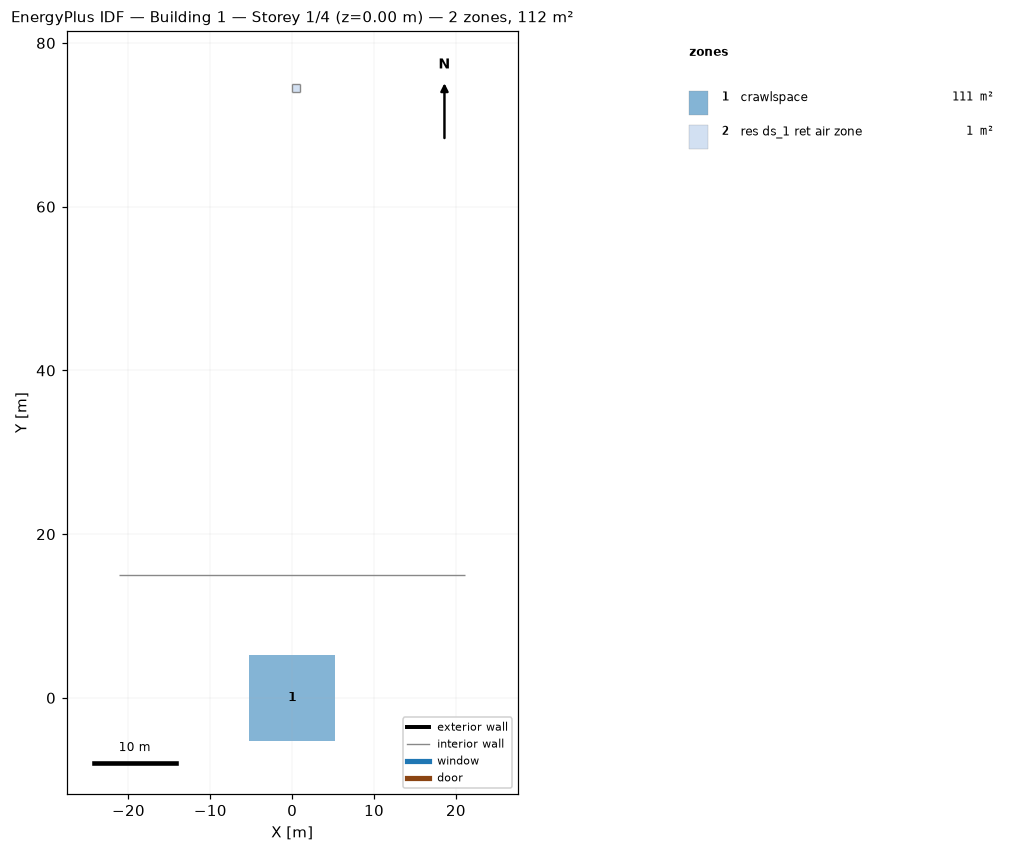
=== STOREY PLAN SPEC (per zone: floor XY polygon, exterior-wall plan segments, windows/doors) ===
zone 1: crawlspace  (111.5 m²)
  floor: (-5.28, -5.28) (-5.28, 5.28) (5.28, 5.28) (5.28, -5.28)
  interior walls: 1
zone 2: res ds_1 ret air zone  (1.0 m²)
  floor: (0.00, 74.00) (0.00, 75.00) (1.00, 75.00) (1.00, 74.00)
  interior walls: 4

=== DERIVED (storey summary) ===
Building: Building 1
Storey: 1 of 4  (floor level z = 0.00 m)
Storey gross floor area: 112.5 m²
Zones on this storey: 2
  - crawlspace: floor 111.5 m²
  - res ds_1 ret air zone: floor 1.0 m²
Zone adjacency: (none detected)